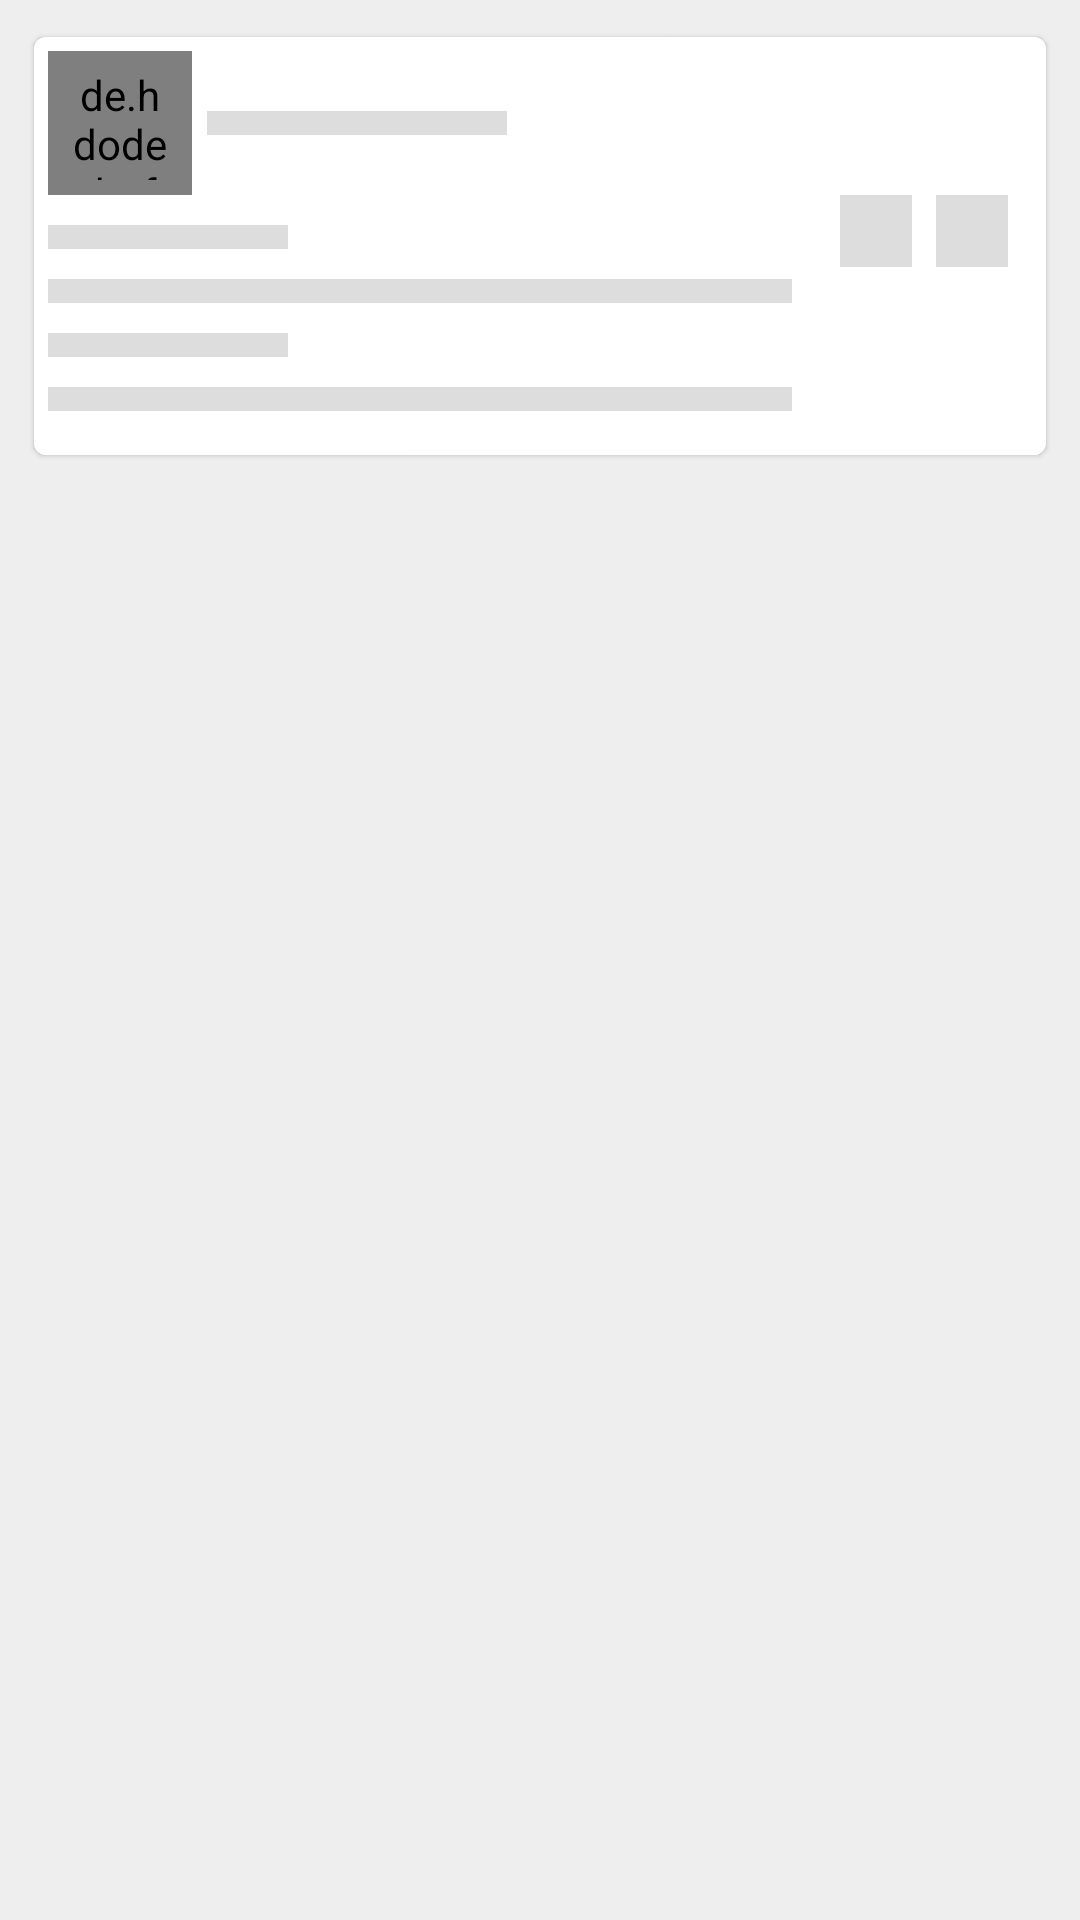

Android layout source for this screen:
<!-- AndroidManifest.xml: fallback theme Theme.MaterialComponents.DayNight.NoActionBar -->
<!-- res/layout/placeholder_kontak_item.xml -->
<?xml version="1.0" encoding="utf-8"?>
<RelativeLayout xmlns:android="http://schemas.android.com/apk/res/android"
    xmlns:app="http://schemas.android.com/apk/res-auto"
    style="@style/CustomMatch"
    android:background="@color/colorLightGrey">

    <com.google.android.material.card.MaterialCardView
        style="@style/CustomNormal"
        android:layout_margin="@dimen/card_margin"
        app:cardUseCompatPadding="true">

        <RelativeLayout
            style="@style/CustomNormal"
            android:background="@color/colorWhite"
            android:padding="@dimen/padding_5">

            <de.hdodenhof.circleimageview.CircleImageView
                android:id="@+id/thumbnail"
                android:layout_width="@dimen/icon_size"
                android:layout_height="@dimen/icon_size"
                android:padding="5dp"
                android:src="@color/placeholder_bg" />

            <View
                android:layout_width="100dp"
                android:layout_height="@dimen/placeholder_text_height"
                android:layout_marginStart="5dp"
                android:layout_marginTop="20dp"
                android:layout_toEndOf="@id/thumbnail"
                android:background="@color/placeholder_bg" />

            <View
                android:id="@+id/view_name"
                android:layout_width="80dp"
                android:layout_height="@dimen/placeholder_text_height"
                android:layout_below="@id/thumbnail"
                android:layout_marginTop="10dp"
                android:layout_marginEnd="50dp"
                android:background="@color/placeholder_bg" />

            <RelativeLayout
                style="@style/CustomWrap"
                android:layout_below="@id/thumbnail"
                android:layout_alignParentEnd="true"
                android:layout_toEndOf="@id/view_name">

                <View
                    android:id="@+id/view_btn"
                    android:layout_width="24dp"
                    android:layout_height="24dp"
                    android:layout_alignParentEnd="true"
                    android:layout_marginEnd="@dimen/padding_8"
                    android:background="@color/placeholder_bg" />

                <View
                    android:layout_width="24dp"
                    android:layout_height="24dp"
                    android:layout_marginEnd="@dimen/padding_8"
                    android:layout_toStartOf="@id/view_btn"
                    android:background="@color/placeholder_bg" />

            </RelativeLayout>

            <View
                android:id="@+id/view_desc"
                android:layout_width="match_parent"
                android:layout_height="@dimen/placeholder_text_height"
                android:layout_below="@id/view_name"
                android:layout_marginTop="10dp"
                android:layout_marginEnd="80dp"
                android:background="@color/placeholder_bg" />

            <View
                android:id="@+id/view_contact"
                android:layout_width="80dp"
                android:layout_height="@dimen/placeholder_text_height"
                android:layout_below="@id/view_desc"
                android:layout_marginTop="10dp"
                android:background="@color/placeholder_bg" />

            <View
                android:id="@+id/view_desccontact"
                android:layout_width="match_parent"
                android:layout_height="@dimen/placeholder_text_height"
                android:layout_below="@id/view_contact"
                android:layout_marginTop="10dp"
                android:layout_marginEnd="80dp"
                android:layout_marginBottom="10dp"
                android:background="@color/placeholder_bg" />

        </RelativeLayout>

    </com.google.android.material.card.MaterialCardView>

</RelativeLayout>
<!-- resources referenced by this layout -->
<resources>
  <color name="colorLightGrey">#EEEEEE</color>
  <color name="colorWhite">#FFF</color>
  <color name="placeholder_bg">#dddddd</color>
  <dimen name="card_margin">8dp</dimen>
  <dimen name="icon_size">48dp</dimen>
  <dimen name="padding_5">5dp</dimen>
  <dimen name="padding_8">8dp</dimen>
  <dimen name="placeholder_text_height">8dp</dimen>
  <style name="CustomMatch">
          <item name="android:layout_width">match_parent</item>
          <item name="android:layout_height">match_parent</item>
      </style>
  <style name="CustomNormal">
          <item name="android:layout_width">match_parent</item>
          <item name="android:layout_height">wrap_content</item>
      </style>
  <style name="CustomWrap">
          <item name="android:layout_width">wrap_content</item>
          <item name="android:layout_height">wrap_content</item>
      </style>
</resources>
